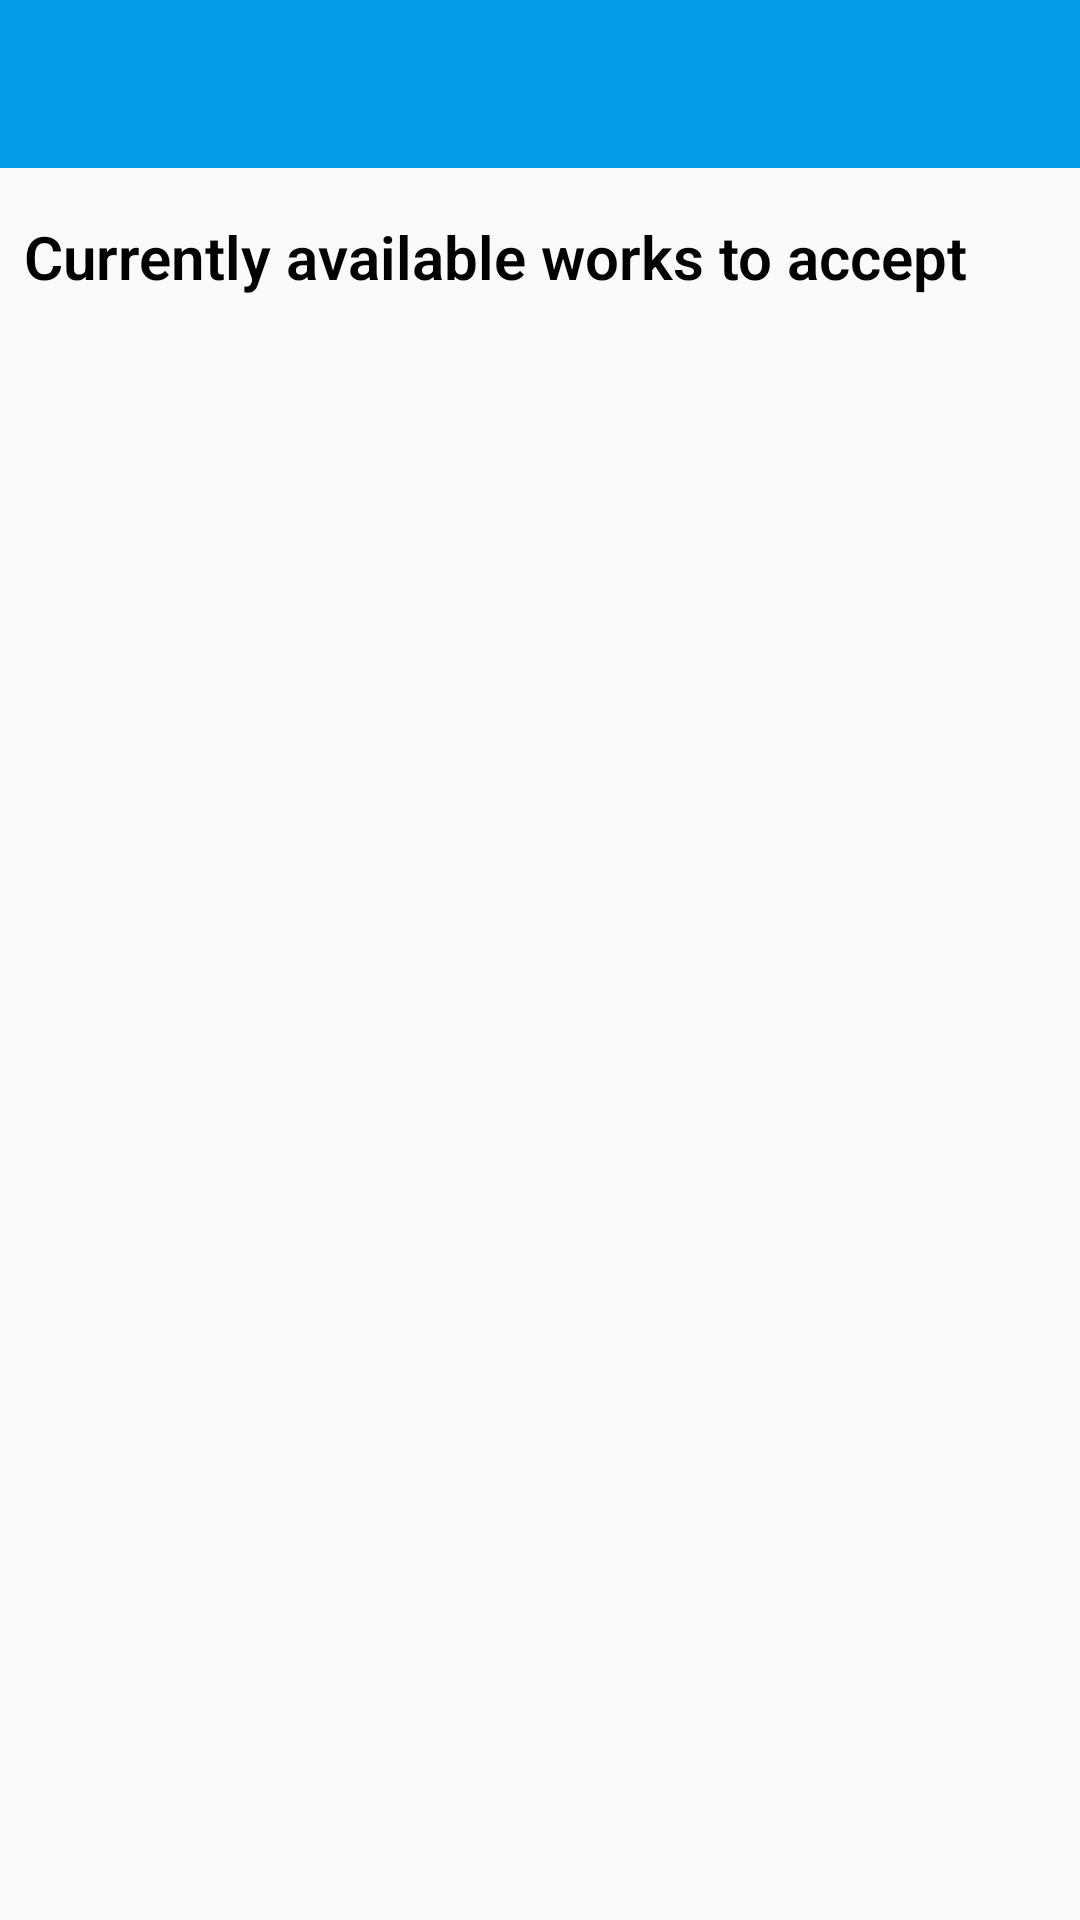

Reconstruct the res/layout file that produces this screen, plus the resources it refers to.
<!-- AndroidManifest.xml: application theme AppTheme -->
<!-- res/layout/app_bar_worker.xml -->
<?xml version="1.0" encoding="utf-8"?>
<LinearLayout xmlns:android="http://schemas.android.com/apk/res/android"
    android:layout_width="match_parent"
    android:layout_height="match_parent"
    xmlns:app="http://schemas.android.com/apk/res-auto"
    android:fitsSystemWindows="true"
    app:layout_scrollFlags="scroll|enterAlways"
    android:orientation="vertical">

    <com.google.android.material.appbar.AppBarLayout
        android:layout_width="match_parent"
        android:layout_height="wrap_content"
        android:theme="@style/AppTheme.AppBarOverlay">

        <androidx.appcompat.widget.Toolbar
            android:id="@+id/toolbar"
            android:layout_width="match_parent"
            android:layout_height="?attr/actionBarSize"
            android:background="?attr/colorPrimary"
            app:layout_collapseMode="pin"
            app:layout_scrollFlags="enterAlways|scroll"/>


    </com.google.android.material.appbar.AppBarLayout>

    <include layout="@layout/content_main_worker"/>

</LinearLayout>
<!-- res/layout/content_main_worker.xml (included above) -->
<RelativeLayout xmlns:android="http://schemas.android.com/apk/res/android"
    xmlns:app="http://schemas.android.com/apk/res-auto"
    xmlns:tools="http://schemas.android.com/tools"
    android:layout_width="match_parent"
    android:layout_height="match_parent"
    tools:context=".MainActivity">

    <TextView
        android:id="@+id/hint"
        android:layout_width="match_parent"
        android:layout_height="wrap_content"
        android:text="Currently available works to accept"
        android:padding="8dp"
        android:textSize="20sp"
        android:textStyle="bold"
        android:layout_marginTop="8dp"
        android:textColor="@android:color/black"
        android:fontFamily="sans-serif-light"
        android:ellipsize="marquee"/>

    <androidx.recyclerview.widget.RecyclerView
        android:layout_below="@id/hint"
        android:id="@+id/works_recycler_view"
        android:layout_width="match_parent"
        android:layout_height="match_parent"
        app:layoutManager="androidx.recyclerview.widget.GridLayoutManager" />

    <TextView
        android:id="@+id/no_history"
        android:layout_width="wrap_content"
        android:layout_height="wrap_content"
        android:layout_centerInParent="true"
        android:text="No works available"
        android:textStyle="bold"
        android:gravity="center"
        android:visibility="gone"
        android:textColor="@android:color/black"
        android:textSize="20sp"/>

</RelativeLayout>
<!-- resources referenced by this layout -->
<resources>
  <style name="AppTheme.AppBarOverlay" parent="ThemeOverlay.MaterialComponents.Dark.ActionBar" />
  <style name="AppTheme" parent="Theme.AppCompat.Light.DarkActionBar">
          
          <item name="colorPrimary">@color/colorPrimary</item>
          <item name="colorPrimaryDark">@color/colorPrimaryDark</item>
          <item name="colorAccent">@color/colorAccent</item>
          <item name="colorButtonNormal">@color/colorAccent</item>
      </style>
  <color name="colorPrimary">#039BE5</color>
  <color name="colorPrimaryDark">#0277BD</color>
  <color name="colorAccent">#FF8F00</color>
</resources>
